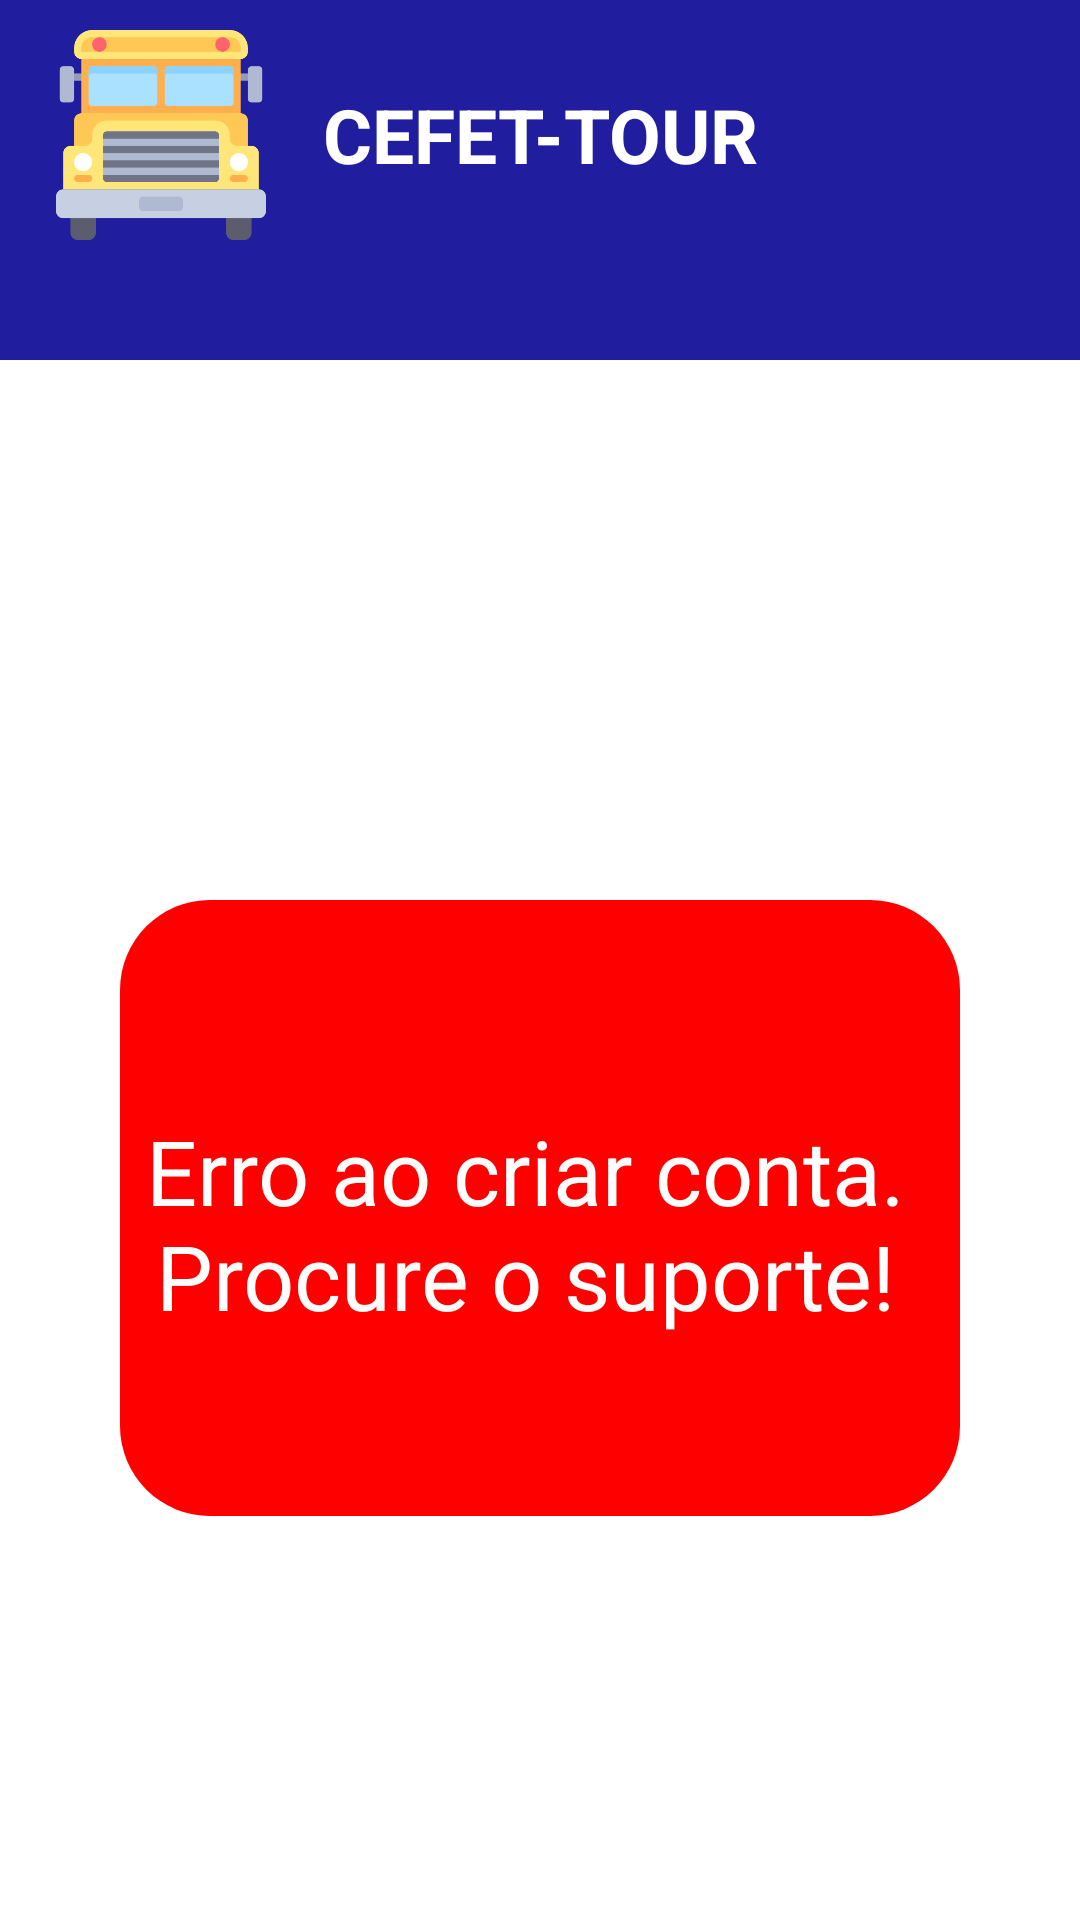

Here is an Android app screen rendered from its layout file. Give the layout XML and the strings, colors and styles it references.
<!-- AndroidManifest.xml: application theme Theme.CefetTour -->
<!-- res/layout/activity_create_account_error.xml -->
<?xml version="1.0" encoding="utf-8"?>
<androidx.coordinatorlayout.widget.CoordinatorLayout
    xmlns:android="http://schemas.android.com/apk/res/android"
    xmlns:app="http://schemas.android.com/apk/res-auto"
    xmlns:tools="http://schemas.android.com/tools"
    android:layout_width="match_parent"
    android:layout_height="match_parent"
    tools:context=".CreateAccount">

    <RelativeLayout
        android:id="@+id/Header_Layout"
        android:layout_width="match_parent"
        android:layout_height="90dp"
        android:background="@color/Blue"
        android:orientation="horizontal"
        app:layout_constraintEnd_toEndOf="parent"
        app:layout_constraintStart_toStartOf="parent"
        app:layout_constraintTop_toTopOf="parent">

        <ImageView
            android:id="@+id/AppLogo"
            android:layout_width="80dp"
            android:layout_height="80dp"
            android:layout_alignParentStart="true"
            android:layout_alignParentTop="true"
            android:layout_alignParentBottom="true"
            android:layout_marginTop="10dp"
            android:layout_marginBottom="10dp"
            android:layout_toStartOf="@+id/Logo"
            android:src="@drawable/schoolbus" />

        <TextView
            android:id="@+id/Logo"
            android:layout_width="wrap_content"
            android:layout_height="match_parent"
            android:layout_centerHorizontal="true"
            android:gravity="center"
            android:text="@string/logo_string"
            android:textColor="@color/white"
            android:textSize="25sp"
            android:textStyle="bold" />

    </RelativeLayout>

    <LinearLayout
        android:id="@+id/Header_Buttons_Layout"
        android:layout_width="match_parent"
        android:layout_height="30dp"
        android:layout_marginTop="90dp"
        android:layout_weight="30"
        android:background="@color/Head_Color"
        android:orientation="vertical"
        app:layout_constraintTop_toTopOf="parent">

    </LinearLayout>
        <TextView
            android:id="@+id/criada_erro"
            android:layout_width="wrap_content"
            android:layout_marginLeft="40dp"
            android:layout_marginRight="40dp"
            android:layout_height="wrap_content"
            android:layout_marginTop="300dp"
            android:background="@drawable/rounded_erro"
            android:paddingTop="70dp"
            android:paddingRight="10dp"
            android:paddingBottom="60dp"
            android:text= "@string/account_creation_error"
            android:textSize="30sp"
            android:textAlignment="center"
            android:textColor="@color/white"/>

    <Button
        android:id="@+id/create_account_error"
        android:layout_width="wrap_content"
        android:layout_height="50dp"
        android:layout_marginLeft="150dp"
        android:layout_marginTop="550dp"
        android:background="@drawable/rounded_button"
        android:text="@string/account_creation_inicio"
        android:textAllCaps="false"
        android:textColor="@color/white"
        android:textSize="20sp" />


</androidx.coordinatorlayout.widget.CoordinatorLayout>
<!-- resources referenced by this layout -->
<resources>
  <color name="Blue">#201E9F</color>
  <color name="Head_Color">#201E9F</color>
  <color name="white">#FFFFFFFF</color>
  <!-- drawable rounded_erro (drawable) -->
  <?xml version="1.0" encoding="utf-8"?>
  <shape xmlns:android="http://schemas.android.com/apk/res/android"
      android:shape="rectangle">
      <solid android:color="@color/Background_Erro" />
      <corners android:bottomRightRadius="30dp"
          android:bottomLeftRadius="30dp"
          android:topRightRadius="30dp"
          android:topLeftRadius="30dp"/>
  </shape>
  <!-- drawable schoolbus: png bitmap (drawable, 12503 bytes) -->
  <string name="account_creation_error">Erro ao criar conta. Procure o suporte!</string>
  <string name="account_creation_inicio">Inicio</string>
  <string name="logo_string">CEFET-TOUR</string>
  <style name="Theme.CefetTour" parent="Theme.MaterialComponents.DayNight.DarkActionBar">
          
          <item name="colorPrimary">@color/Head_Color</item>
          <item name="colorPrimaryVariant">@color/Head_Color_Light</item>
          <item name="colorOnPrimary">@color/white</item>
          
          <item name="colorSecondary">@color/teal_200</item>
          <item name="colorSecondaryVariant">@color/teal_700</item>
          <item name="colorOnSecondary">@color/black</item>
          
          <item name="android:statusBarColor" tools:targetApi="l">?attr/colorPrimaryVariant</item>
          
      </style>
  <color name="Background_Erro">#FF0000</color>
  <color name="Head_Color_Light">#2725CC</color>
  <color name="teal_200">#FF03DAC5</color>
  <color name="teal_700">#FF018786</color>
  <color name="black">#FF000000</color>
</resources>
